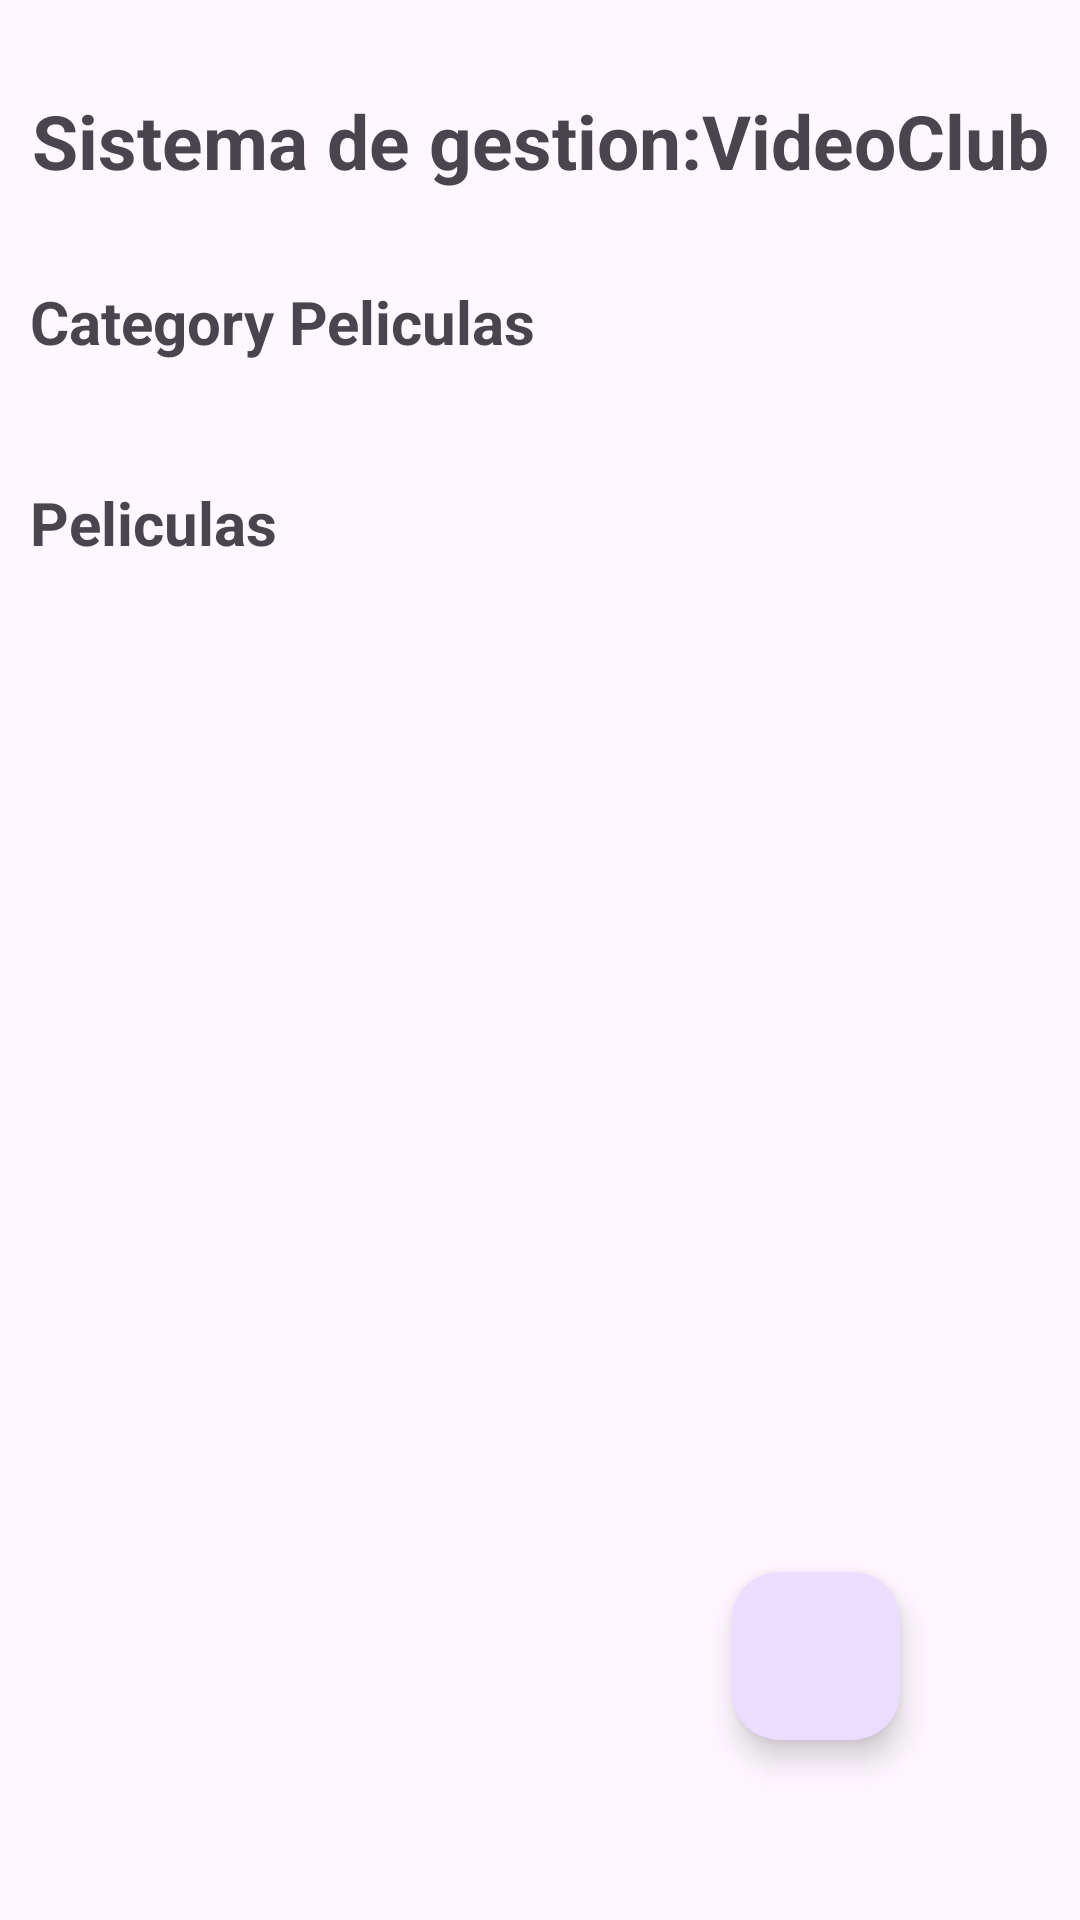

Layout XML and referenced resources for this Android screen:
<!-- AndroidManifest.xml: application theme Theme.RetoProgramaciòn_03 -->
<!-- res/layout/fragment_peliculas.xml -->
<?xml version="1.0" encoding="utf-8"?>
<androidx.constraintlayout.widget.ConstraintLayout xmlns:android="http://schemas.android.com/apk/res/android"
    xmlns:tools="http://schemas.android.com/tools"
    android:layout_width="match_parent"
    android:layout_height="match_parent"
    android:layout_marginHorizontal="20dp"
    xmlns:app="http://schemas.android.com/apk/res-auto"
    tools:context=".ui.fragment.PeliculasFragment">


        <TextView
            android:id="@+id/title"
            android:layout_width="wrap_content"
            android:layout_height="wrap_content"
            android:layout_marginTop="20dp"
            android:padding="10dp"
            android:text="Sistema de gestion:VideoClub"
            android:textAlignment="center"
            android:textSize="25sp"
            android:textStyle="bold"
            app:layout_constraintEnd_toEndOf="parent"
            app:layout_constraintStart_toStartOf="parent"
            app:layout_constraintTop_toTopOf="parent" />

        <TextView
            android:id="@+id/titlePeliculas"
            android:layout_width="wrap_content"
            android:layout_height="wrap_content"
            android:layout_marginVertical="10dp"
            android:padding="10dp"
            android:text="Category Peliculas"
            android:textSize="20sp"
            android:textStyle="bold"
            app:layout_constraintStart_toStartOf="parent"
            app:layout_constraintTop_toBottomOf="@id/title" />

        <androidx.recyclerview.widget.RecyclerView
            android:id="@+id/recyclerCategory"
            android:layout_width="match_parent"
            android:layout_height="wrap_content"
            android:layout_marginTop="10dp"
            app:layout_constraintEnd_toEndOf="parent"
            app:layout_constraintStart_toStartOf="parent"
            app:layout_constraintTop_toBottomOf="@id/titlePeliculas" />
        <TextView
            android:id="@+id/listaPeliculas"
            android:layout_width="wrap_content"
            android:layout_height="wrap_content"
            android:layout_marginVertical="10dp"
            android:padding="10dp"
            android:text="Peliculas"
            android:textSize="20sp"
            android:textStyle="bold"
            app:layout_constraintStart_toStartOf="parent"
            app:layout_constraintTop_toBottomOf="@id/recyclerCategory" />

        <androidx.recyclerview.widget.RecyclerView
            android:id="@+id/recyclerPeliculas"
            android:layout_width="match_parent"
            android:layout_height="0dp"
            android:layout_marginTop="10dp"
            app:layout_constraintBottom_toBottomOf="parent"
            app:layout_constraintEnd_toEndOf="parent"
            app:layout_constraintStart_toStartOf="parent"
            app:layout_constraintTop_toBottomOf="@id/listaPeliculas" />


        <com.google.android.material.floatingactionbutton.FloatingActionButton
            android:id="@+id/addButton"
            android:layout_width="wrap_content"
            android:layout_height="wrap_content"
            android:layout_marginEnd="60dp"
            android:layout_marginBottom="60dp"
            android:src="@drawable/ic_add"
            app:layout_constraintBottom_toBottomOf="parent"
            app:layout_constraintEnd_toEndOf="parent" />




</androidx.constraintlayout.widget.ConstraintLayout>
<!-- resources referenced by this layout -->
<resources>
  <style name="Theme.RetoProgramaciòn_03" parent="Base.Theme.RetoProgramaciòn_03" />
  <style name="Base.Theme.RetoProgramaciòn_03" parent="Theme.Material3.DayNight.NoActionBar">
          
          
      </style>
</resources>
